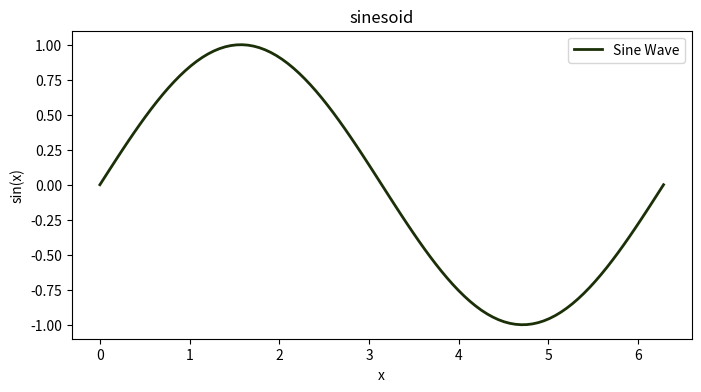

Here is the Python script that generated this plot:
# 配合 Matplotlib 画图，用 NumPy 生成 x 轴数据，绘制正弦曲线

import matplotlib.pyplot as plt
import numpy as np

x = np.linspace(0, 2 * np.pi, 100)
y = np.sin(x)

plt.figure(figsize=(8, 4)) # 设置画布大小
plt.plot(x, y, label='Sine Wave', color='#1B3008', linewidth=2) # 曲线图

# 设置x，y坐标的标签
plt.xlabel("x")
plt.ylabel("sin(x)")

# 图表装饰
plt.title('sinesoid')
plt.legend()

plt.show()